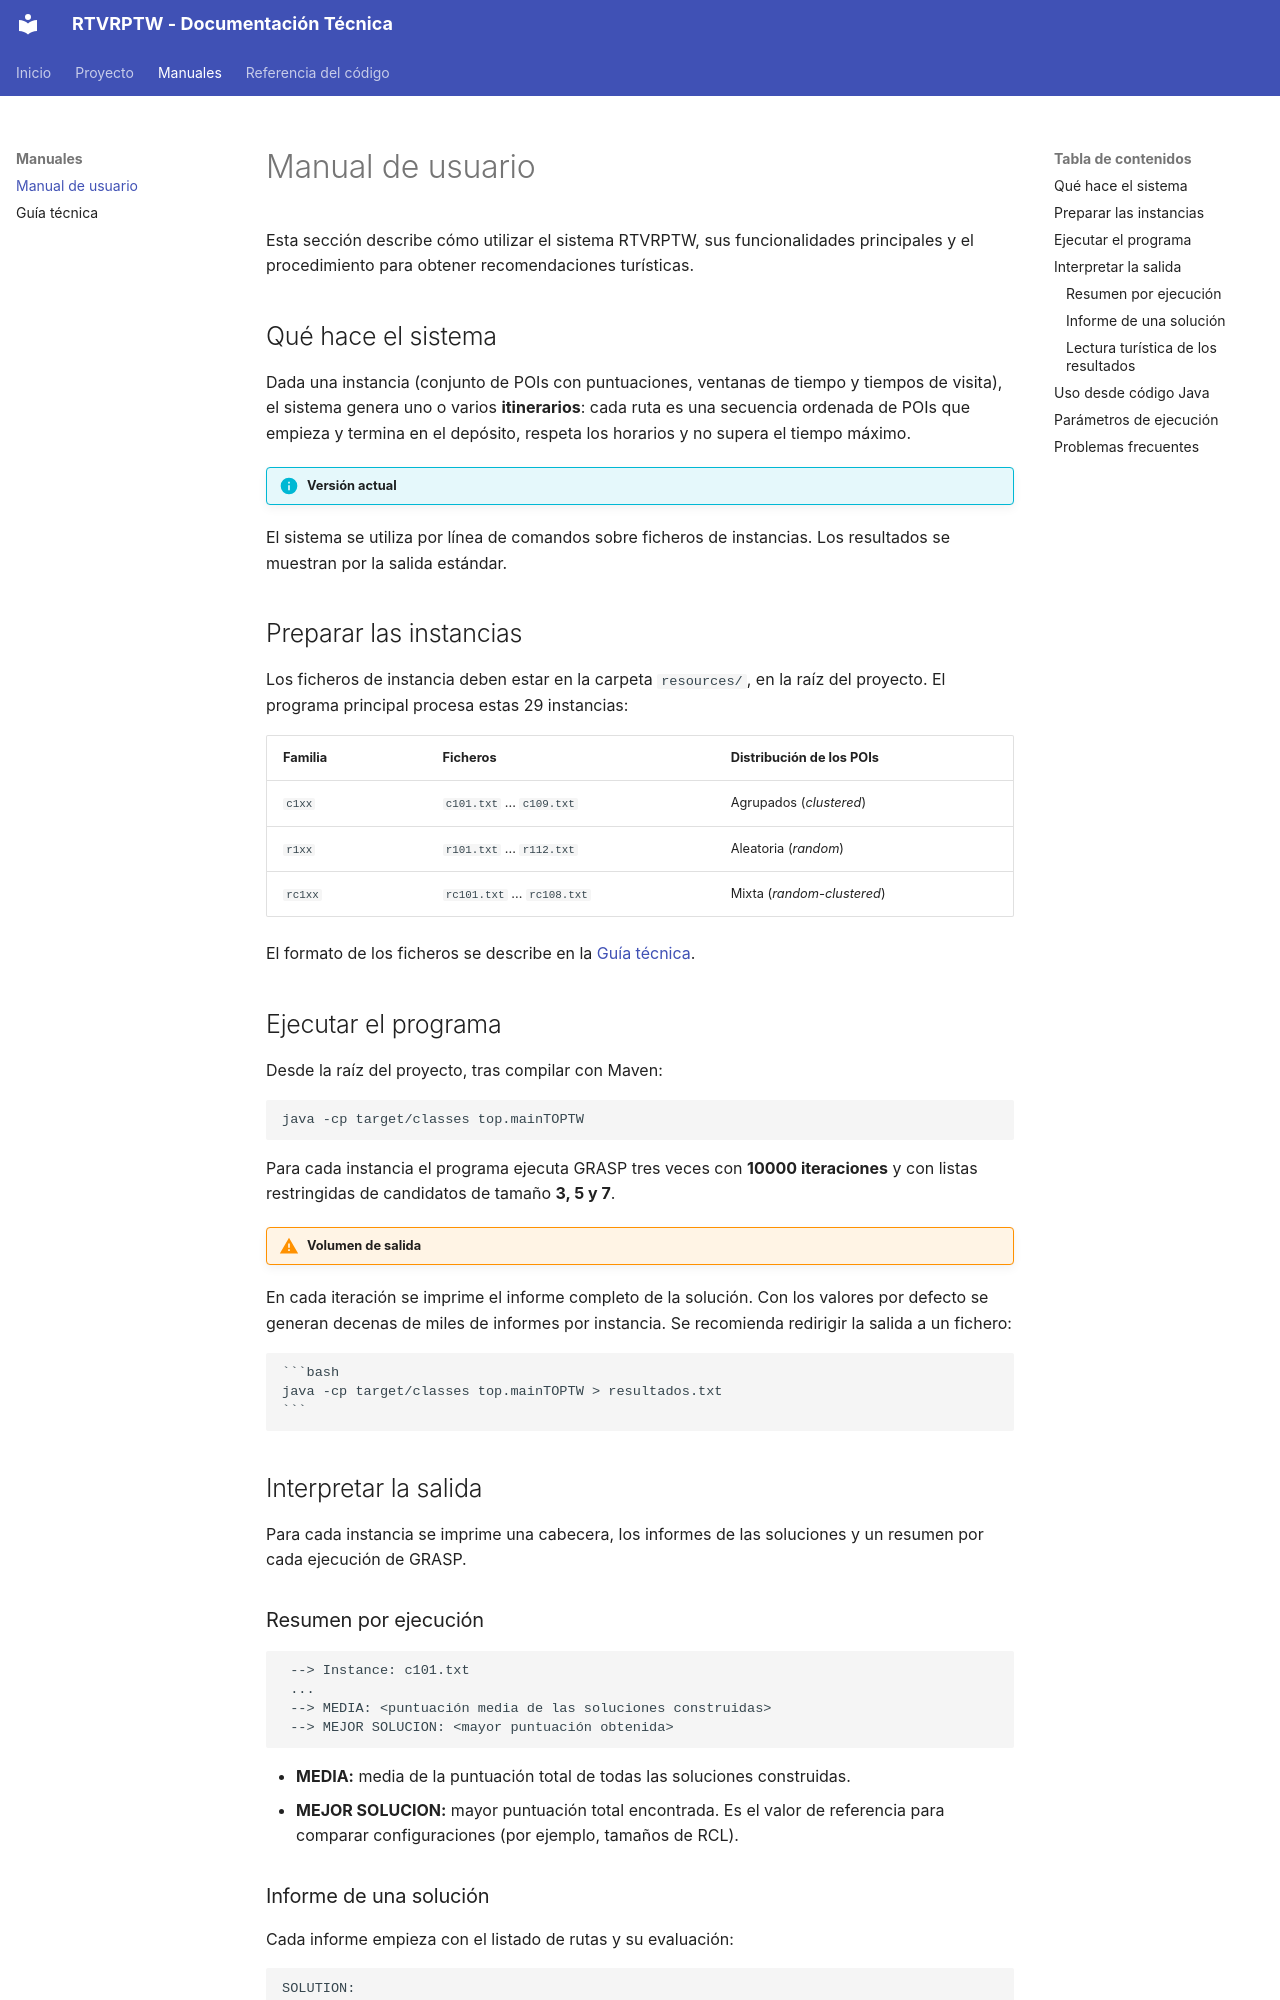

repository: DortaEspinosaPabloJose/PR03-LDH-26 · page: manual-usuario/index.html · generator: mkdocs

# Manual de usuario

Esta sección describe cómo utilizar el sistema RTVRPTW,
sus funcionalidades principales y el procedimiento
para obtener recomendaciones turísticas.

## Qué hace el sistema

Dada una instancia (conjunto de POIs con puntuaciones, ventanas de tiempo y tiempos de visita),
el sistema genera uno o varios **itinerarios**: cada ruta es una secuencia ordenada de POIs que
empieza y termina en el depósito, respeta los horarios y no supera el tiempo máximo.

!!! info "Versión actual"
El sistema se utiliza por línea de comandos sobre ficheros de instancias. Los resultados se
muestran por la salida estándar.

## Preparar las instancias

Los ficheros de instancia deben estar en la carpeta `resources/`, en la raíz del proyecto. El
programa principal procesa estas 29 instancias:

| Familia | Ficheros                | Distribución de los POIs     |
|---------|-------------------------|------------------------------|
| `c1xx`  | `c101.txt` ... `c109.txt`   | Agrupados (*clustered*)      |
| `r1xx`  | `r101.txt` ... `r112.txt`   | Aleatoria (*random*)         |
| `rc1xx` | `rc101.txt` ... `rc108.txt` | Mixta (*random-clustered*)   |

El formato de los ficheros se describe en la [Guía técnica](guia-tecnica.md#formato-de-las-instancias).

## Ejecutar el programa

Desde la raíz del proyecto, tras compilar con Maven:

```bash
java -cp target/classes top.mainTOPTW
```

Para cada instancia el programa ejecuta GRASP tres veces con **10000 iteraciones** y con listas
restringidas de candidatos de tamaño **3, 5 y 7**.

!!! warning "Volumen de salida"
En cada iteración se imprime el informe completo de la solución. Con los valores por defecto
se generan decenas de miles de informes por instancia. Se recomienda redirigir la salida a un
fichero:

    ```bash
    java -cp target/classes top.mainTOPTW > resultados.txt
    ```

## Interpretar la salida

Para cada instancia se imprime una cabecera, los informes de las soluciones y un resumen por
cada ejecución de GRASP.

### Resumen por ejecución

```text
 --> Instance: c101.txt
 ...
 --> MEDIA: <puntuación media de las soluciones construidas>
 --> MEJOR SOLUCION: <mayor puntuación obtenida>
```

- **MEDIA:** media de la puntuación total de todas las soluciones construidas.
- **MEJOR SOLUCION:** mayor puntuación total encontrada. Es el valor de referencia para
  comparar configuraciones (por ejemplo, tamaños de RCL).
